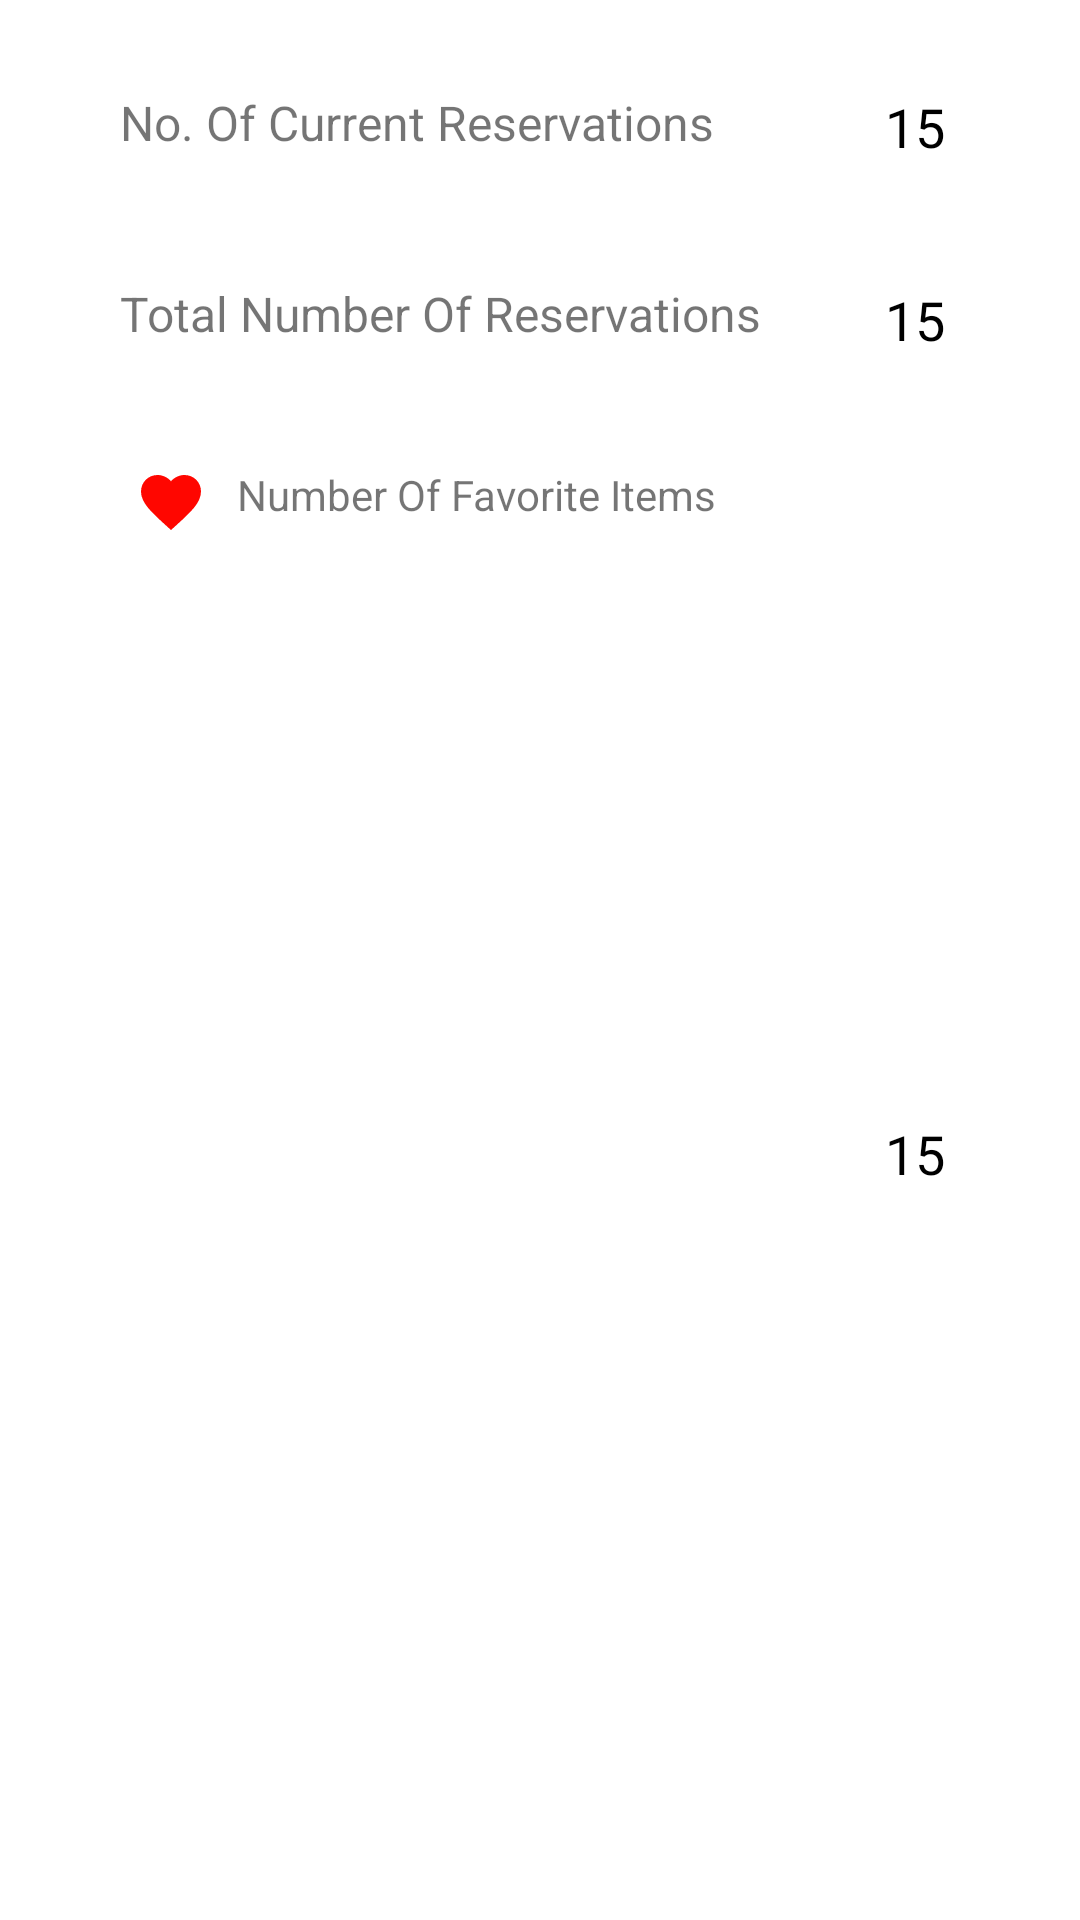

Write the Android layout XML for this screen, with the resource values it uses.
<!-- AndroidManifest.xml: application theme Theme.HotelBooking -->
<!-- res/layout/fragment_interactiv_information_.xml -->
<?xml version="1.0" encoding="utf-8"?>
<androidx.constraintlayout.widget.ConstraintLayout xmlns:android="http://schemas.android.com/apk/res/android"
    xmlns:tools="http://schemas.android.com/tools"
    android:layout_width="match_parent"
    android:layout_height="wrap_content"
    xmlns:app="http://schemas.android.com/apk/res-auto"
    tools:context=".ClientSide.UserDashboard.InteractivInformation_Fragment">


    <TextView
        android:id="@+id/tv15"
        android:layout_width="wrap_content"
        android:layout_height="wrap_content"
        android:layout_marginStart="40dp"
        android:layout_marginTop="30dp"
        android:drawableLeft="@drawable/done2"
        android:drawablePadding="10dp"
        android:text="No. Of Current Reservations"
        android:textSize="16sp"
        app:layout_constraintStart_toStartOf="parent"
        app:layout_constraintTop_toTopOf="parent" />

    <TextView
        android:id="@+id/tv_number_reservations"
        android:layout_width="wrap_content"
        android:layout_height="wrap_content"
        android:layout_marginTop="30dp"
        android:layout_marginEnd="45dp"
        android:text="15"
        android:textColor="@color/black"
        android:textSize="18sp"
        app:layout_constraintEnd_toEndOf="parent"
        app:layout_constraintTop_toTopOf="parent" />

    <TextView
        android:id="@+id/tv16"
        android:layout_width="wrap_content"
        android:layout_height="wrap_content"
        android:layout_marginStart="40dp"
        android:layout_marginTop="42dp"
        android:drawableLeft="@drawable/done"
        android:drawablePadding="10dp"
        android:text="Total Number Of Reservations"
        android:textSize="16sp"
        app:layout_constraintStart_toStartOf="parent"
        app:layout_constraintTop_toBottomOf="@+id/tv15" />

    <TextView
        android:id="@+id/tv_number_total_reservations"
        android:layout_width="wrap_content"
        android:layout_height="wrap_content"
        android:layout_marginTop="40dp"
        android:layout_marginEnd="45dp"
        android:text="15"
        android:textColor="@color/black"
        android:textSize="18sp"
        app:layout_constraintEnd_toEndOf="parent"
        app:layout_constraintTop_toBottomOf="@+id/tv_number_reservations" />

    <TextView
        android:id="@+id/textView26"
        android:layout_width="wrap_content"
        android:layout_height="wrap_content"
        android:layout_marginStart="45dp"
        android:layout_marginTop="40dp"
        android:drawableLeft="@drawable/favorite"
        android:drawablePadding="10dp"
        android:text="Number Of Favorite Items"
        app:layout_constraintStart_toStartOf="parent"
        app:layout_constraintTop_toBottomOf="@+id/tv16" />

    <TextView
        android:id="@+id/tv_number_of_favorites"
        android:layout_width="wrap_content"
        android:layout_height="wrap_content"
        android:layout_marginTop="40dp"
        android:layout_marginEnd="45dp"
        android:layout_marginBottom="30dp"
        android:text="15"
        android:textColor="@color/black"
        android:textSize="18sp"
        app:layout_constraintBottom_toBottomOf="parent"
        app:layout_constraintEnd_toEndOf="parent"
        app:layout_constraintTop_toBottomOf="@+id/tv_number_total_reservations" />

</androidx.constraintlayout.widget.ConstraintLayout>
<!-- resources referenced by this layout -->
<resources>
  <!-- drawable favorite (drawable) -->
  <vector android:height="24dp" android:tint="#FF0600"
      android:viewportHeight="24"
      android:viewportWidth="24"
      android:width="24dp"
      xmlns:android="http://schemas.android.com/apk/res/android">
      <path android:fillColor="@android:color/white"
          android:pathData="M12,21.35l-1.45,-1.32C5.4,15.36 2,12.28 2,8.5 2,5.42 4.42,3 7.5,3c1.74,0 3.41,0.81 4.5,2.09C13.09,3.81 14.76,3 16.5,3 19.58,3 22,5.42 22,8.5c0,3.78 -3.4,6.86 -8.55,11.54L12,21.35z"/>
  </vector>
  <style name="Theme.HotelBooking" parent="Theme.MaterialComponents.DayNight.DarkActionBar">
          
          <item name="colorPrimary">@color/purple_500</item>
          <item name="colorPrimaryVariant">@color/purple_700</item>
          <item name="colorOnPrimary">@color/white</item>
          
          <item name="colorSecondary">@color/teal_200</item>
          <item name="colorSecondaryVariant">@color/teal_700</item>
          <item name="colorOnSecondary">@color/black</item>
          
          <item name="android:statusBarColor" tools:targetApi="l">?attr/colorPrimaryVariant</item>
          
      </style>
  <!-- not gathered from this repository: default colours our renderer supplied (Android Studio template values) -->
  <color name="purple_500">#FF6200EE</color>
  <color name="purple_700">#FF3700B3</color>
  <color name="teal_200">#FF03DAC5</color>
  <color name="teal_700">#FF018786</color>
  <color name="black">#FF000000</color>
  <color name="white">#FFFFFFFF</color>
</resources>
